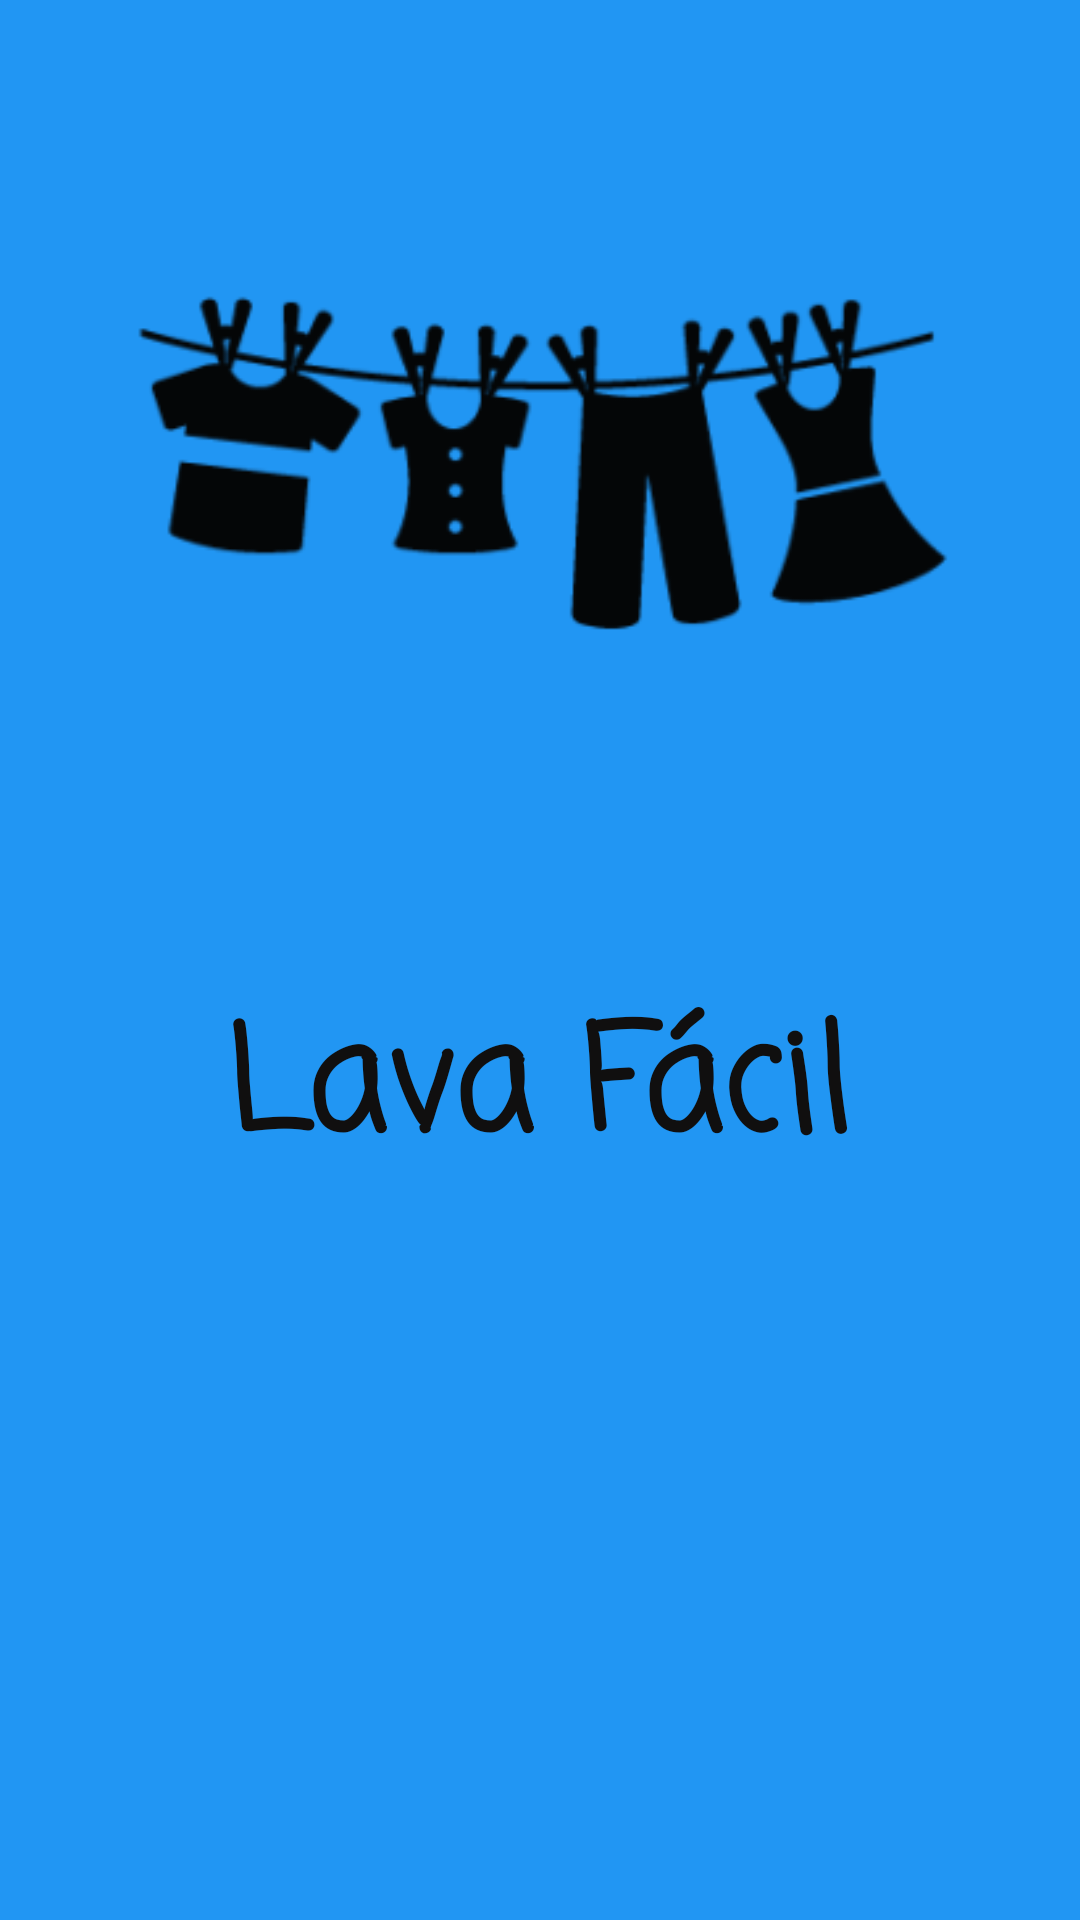

Produce the Android XML layout that renders to this screen, including the resource entries it uses.
<!-- AndroidManifest.xml: application theme Theme.DispositivosMoveisAtv1 -->
<!-- res/layout/activity_main.xml -->
<?xml version="1.0" encoding="utf-8"?>
<androidx.constraintlayout.widget.ConstraintLayout xmlns:android="http://schemas.android.com/apk/res/android"
    xmlns:app="http://schemas.android.com/apk/res-auto"
    xmlns:tools="http://schemas.android.com/tools"
    android:layout_width="match_parent"
    android:layout_height="match_parent"
    android:background="#2196F3"
    tools:context="com.example.dispositivosmoveisatv2.MainActivity">

    <ImageView
        android:id="@+id/imageView6"
        android:layout_width="367dp"
        android:layout_height="284dp"
        app:layout_constraintBottom_toBottomOf="parent"
        app:layout_constraintEnd_toEndOf="parent"
        app:layout_constraintStart_toStartOf="parent"
        app:layout_constraintTop_toTopOf="parent"
        app:layout_constraintVertical_bias="0.035"
        app:srcCompat="@mipmap/ic_launcher_foreground2"
        tools:ignore="MissingConstraints" />

    <TextView
        android:id="@+id/textView"
        android:layout_width="wrap_content"
        android:layout_height="wrap_content"
        android:fontFamily="casual"
        android:text="Lava Fácil"
        android:textColor="#100F0F"
        android:textSize="48sp"
        android:textStyle="bold"
        app:layout_constraintBottom_toBottomOf="parent"
        app:layout_constraintEnd_toEndOf="parent"
        app:layout_constraintHorizontal_bias="0.497"
        app:layout_constraintStart_toStartOf="parent"
        app:layout_constraintTop_toTopOf="parent"
        app:layout_constraintVertical_bias="0.577"
        tools:ignore="MissingConstraints" />
</androidx.constraintlayout.widget.ConstraintLayout>
<!-- resources referenced by this layout -->
<resources>
  <!-- mipmap ic_launcher_foreground2: png bitmap (mipmap-hdpi, 5867 bytes) -->
  <style name="Theme.DispositivosMoveisAtv1" parent="Theme.MaterialComponents.DayNight.DarkActionBar">
          
          <item name="colorPrimary">@color/purple_500</item>
          <item name="colorPrimaryVariant">@color/purple_700</item>
          <item name="colorOnPrimary">@color/white</item>
          
          <item name="colorSecondary">@color/teal_200</item>
          <item name="colorSecondaryVariant">@color/teal_700</item>
          <item name="colorOnSecondary">@color/black</item>
          
          <item name="android:statusBarColor" tools:targetApi="l">?attr/colorPrimaryVariant</item>
          
      </style>
  <!-- not gathered from this repository: default colours our renderer supplied (Android Studio template values) -->
  <color name="purple_500">#FF6200EE</color>
  <color name="purple_700">#FF3700B3</color>
  <color name="teal_200">#FF03DAC5</color>
  <color name="teal_700">#FF018786</color>
  <color name="black">#FF000000</color>
  <color name="white">#FFFFFFFF</color>
</resources>
